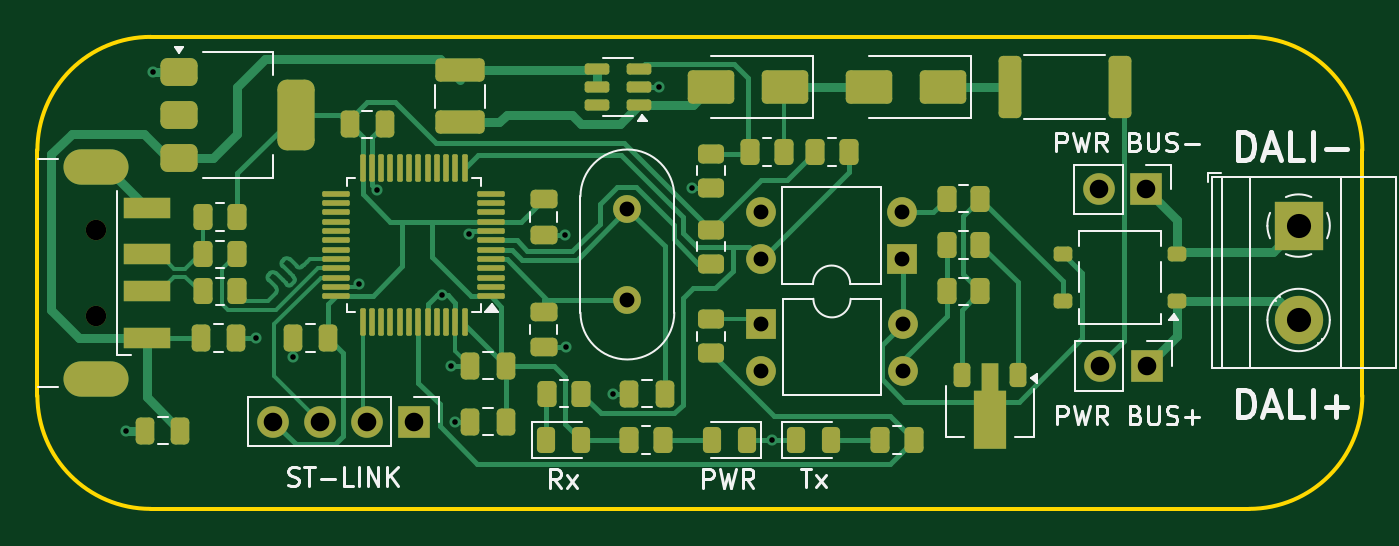
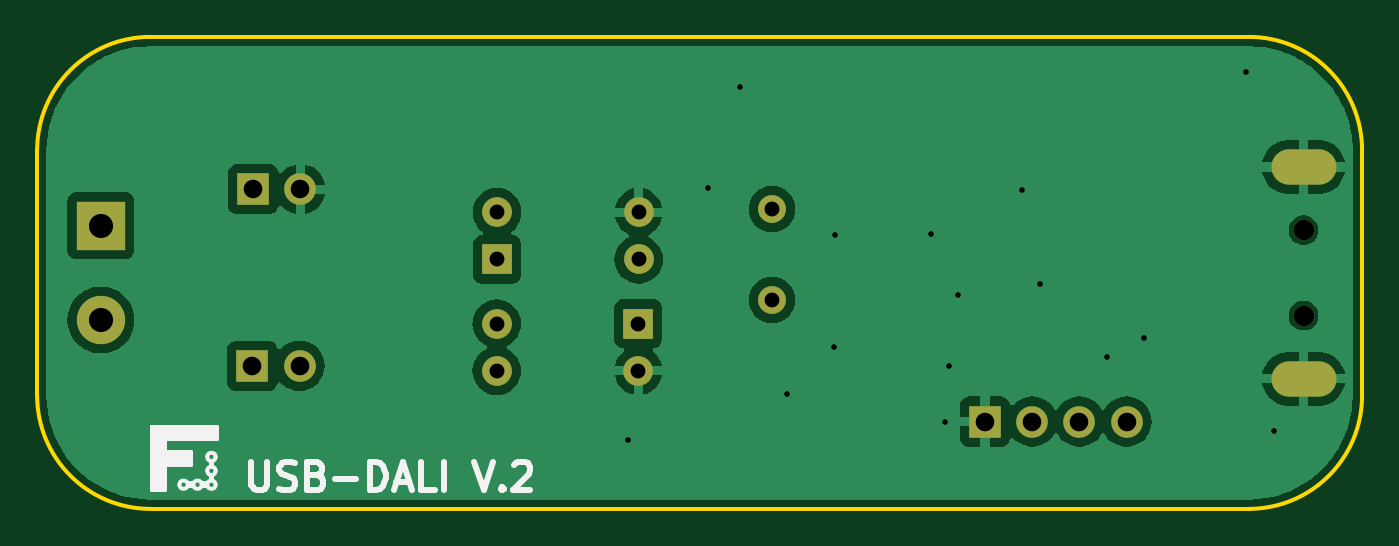
Circuit board: 11 layer files. Board 71.3 x 25.4 mm.
- bottom_copper: USB-DALI-B_Cu.gbr (44222 bytes)
- bottom_mask: USB-DALI-B_Mask.gbr (1508 bytes)
- paste: USB-DALI-B_Paste.gbr (451 bytes)
- bottom_silk: USB-DALI-B_Silkscreen.gbr (6874 bytes)
- outline: USB-DALI-Edge_Cuts.gbr (991 bytes)
- top_copper: USB-DALI-F_Cu.gbr (29743 bytes)
- top_mask: USB-DALI-F_Mask.gbr (8414 bytes)
- paste: USB-DALI-F_Paste.gbr (7369 bytes)
- top_silk: USB-DALI-F_Silkscreen.gbr (23320 bytes)
- drill: USB-DALI-NPTH.drl (366 bytes)
- drill: USB-DALI-PTH.drl (1240 bytes)

=== bottom_copper: USB-DALI-B_Cu.gbr (44222 bytes, source omitted) ===
=== bottom_mask: USB-DALI-B_Mask.gbr ===
%TF.GenerationSoftware,KiCad,Pcbnew,8.0.8*%
%TF.CreationDate,2025-03-23T20:37:34+01:00*%
%TF.ProjectId,USB-DALI,5553422d-4441-44c4-992e-6b696361645f,rev?*%
%TF.SameCoordinates,Original*%
%TF.FileFunction,Soldermask,Bot*%
%TF.FilePolarity,Negative*%
%FSLAX46Y46*%
G04 Gerber Fmt 4.6, Leading zero omitted, Abs format (unit mm)*
G04 Created by KiCad (PCBNEW 8.0.8) date 2025-03-23 20:37:34*
%MOMM*%
%LPD*%
G01*
G04 APERTURE LIST*
%ADD10R,1.700000X1.700000*%
%ADD11O,1.700000X1.700000*%
%ADD12R,1.600000X1.600000*%
%ADD13O,1.600000X1.600000*%
%ADD14C,1.500000*%
%ADD15C,1.100000*%
%ADD16O,3.500000X1.900000*%
%ADD17R,2.600000X2.600000*%
%ADD18C,2.600000*%
G04 APERTURE END LIST*
D10*
%TO.C,J4*%
X180345000Y-106025000D03*
D11*
X177805000Y-106025000D03*
%TD*%
D12*
%TO.C,U3*%
X167180000Y-100300000D03*
D13*
X167180000Y-97760000D03*
X159560000Y-97760000D03*
X159560000Y-100300000D03*
%TD*%
D14*
%TO.C,Y1*%
X152380000Y-102475000D03*
X152380000Y-97595000D03*
%TD*%
D15*
%TO.C,J1*%
X123780000Y-103325000D03*
X123780000Y-98725000D03*
D16*
X123780000Y-106725000D03*
X123780000Y-95325000D03*
%TD*%
D12*
%TO.C,U2*%
X159580000Y-103750000D03*
D13*
X159580000Y-106290000D03*
X167200000Y-106290000D03*
X167200000Y-103750000D03*
%TD*%
D10*
%TO.C,J5*%
X180305000Y-96525000D03*
D11*
X177765000Y-96525000D03*
%TD*%
D17*
%TO.C,J3*%
X188500000Y-98480000D03*
D18*
X188500000Y-103560000D03*
%TD*%
D10*
%TO.C,J2*%
X140920000Y-109025000D03*
D11*
X138380000Y-109025000D03*
X135840000Y-109025000D03*
X133300000Y-109025000D03*
%TD*%
M02*

=== paste: USB-DALI-B_Paste.gbr ===
%TF.GenerationSoftware,KiCad,Pcbnew,8.0.8*%
%TF.CreationDate,2025-03-23T20:37:34+01:00*%
%TF.ProjectId,USB-DALI,5553422d-4441-44c4-992e-6b696361645f,rev?*%
%TF.SameCoordinates,Original*%
%TF.FileFunction,Paste,Bot*%
%TF.FilePolarity,Positive*%
%FSLAX46Y46*%
G04 Gerber Fmt 4.6, Leading zero omitted, Abs format (unit mm)*
G04 Created by KiCad (PCBNEW 8.0.8) date 2025-03-23 20:37:34*
%MOMM*%
%LPD*%
G01*
G04 APERTURE LIST*
G04 APERTURE END LIST*
M02*

=== bottom_silk: USB-DALI-B_Silkscreen.gbr ===
%TF.GenerationSoftware,KiCad,Pcbnew,8.0.8*%
%TF.CreationDate,2025-03-23T20:37:34+01:00*%
%TF.ProjectId,USB-DALI,5553422d-4441-44c4-992e-6b696361645f,rev?*%
%TF.SameCoordinates,Original*%
%TF.FileFunction,Legend,Bot*%
%TF.FilePolarity,Positive*%
%FSLAX46Y46*%
G04 Gerber Fmt 4.6, Leading zero omitted, Abs format (unit mm)*
G04 Created by KiCad (PCBNEW 8.0.8) date 2025-03-23 20:37:34*
%MOMM*%
%LPD*%
G01*
G04 APERTURE LIST*
%ADD10C,0.200000*%
%ADD11C,0.300000*%
G04 APERTURE END LIST*
D10*
X182773607Y-111676394D02*
G75*
G02*
X182326393Y-111676394I-223607J0D01*
G01*
X182326393Y-111676394D02*
G75*
G02*
X182773607Y-111676394I223607J0D01*
G01*
X182500000Y-111150000D02*
X182600000Y-111150000D01*
X182600000Y-111450000D01*
X182500000Y-111450000D01*
X182500000Y-111150000D01*
X182773607Y-112423606D02*
G75*
G02*
X182326393Y-112423606I-223607J0D01*
G01*
X182326393Y-112423606D02*
G75*
G02*
X182773607Y-112423606I223607J0D01*
G01*
X183650000Y-110650000D02*
X185725000Y-110650000D01*
X185725000Y-111350000D01*
X183650000Y-111350000D01*
X183650000Y-110650000D01*
G36*
X183650000Y-110650000D02*
G01*
X185725000Y-110650000D01*
X185725000Y-111350000D01*
X183650000Y-111350000D01*
X183650000Y-110650000D01*
G37*
X183523607Y-112423606D02*
G75*
G02*
X183076393Y-112423606I-223607J0D01*
G01*
X183076393Y-112423606D02*
G75*
G02*
X183523607Y-112423606I223607J0D01*
G01*
X184273607Y-112423606D02*
G75*
G02*
X183826393Y-112423606I-223607J0D01*
G01*
X183826393Y-112423606D02*
G75*
G02*
X184273607Y-112423606I223607J0D01*
G01*
X182775000Y-112350000D02*
X183025000Y-112350000D01*
X183025000Y-112500000D01*
X182775000Y-112500000D01*
X182775000Y-112350000D01*
X183550000Y-112350000D02*
X183800000Y-112350000D01*
X183800000Y-112500000D01*
X183550000Y-112500000D01*
X183550000Y-112350000D01*
X185050000Y-109300000D02*
X185750000Y-109300000D01*
X185750000Y-112700000D01*
X185050000Y-112700000D01*
X185050000Y-109300000D01*
G36*
X185050000Y-109300000D02*
G01*
X185750000Y-109300000D01*
X185750000Y-112700000D01*
X185050000Y-112700000D01*
X185050000Y-109300000D01*
G37*
X182275000Y-109300000D02*
X185725000Y-109300000D01*
X185725000Y-109950000D01*
X182275000Y-109950000D01*
X182275000Y-109300000D01*
G36*
X182275000Y-109300000D02*
G01*
X185725000Y-109300000D01*
X185725000Y-109950000D01*
X182275000Y-109950000D01*
X182275000Y-109300000D01*
G37*
X182773607Y-110926394D02*
G75*
G02*
X182326393Y-110926394I-223607J0D01*
G01*
X182326393Y-110926394D02*
G75*
G02*
X182773607Y-110926394I223607J0D01*
G01*
X182500000Y-111900000D02*
X182600000Y-111900000D01*
X182600000Y-112200000D01*
X182500000Y-112200000D01*
X182500000Y-111900000D01*
D11*
X180395489Y-111200828D02*
X180395489Y-112415114D01*
X180395489Y-112415114D02*
X180324060Y-112557971D01*
X180324060Y-112557971D02*
X180252632Y-112629400D01*
X180252632Y-112629400D02*
X180109774Y-112700828D01*
X180109774Y-112700828D02*
X179824060Y-112700828D01*
X179824060Y-112700828D02*
X179681203Y-112629400D01*
X179681203Y-112629400D02*
X179609774Y-112557971D01*
X179609774Y-112557971D02*
X179538346Y-112415114D01*
X179538346Y-112415114D02*
X179538346Y-111200828D01*
X178895488Y-112629400D02*
X178681203Y-112700828D01*
X178681203Y-112700828D02*
X178324060Y-112700828D01*
X178324060Y-112700828D02*
X178181203Y-112629400D01*
X178181203Y-112629400D02*
X178109774Y-112557971D01*
X178109774Y-112557971D02*
X178038345Y-112415114D01*
X178038345Y-112415114D02*
X178038345Y-112272257D01*
X178038345Y-112272257D02*
X178109774Y-112129400D01*
X178109774Y-112129400D02*
X178181203Y-112057971D01*
X178181203Y-112057971D02*
X178324060Y-111986542D01*
X178324060Y-111986542D02*
X178609774Y-111915114D01*
X178609774Y-111915114D02*
X178752631Y-111843685D01*
X178752631Y-111843685D02*
X178824060Y-111772257D01*
X178824060Y-111772257D02*
X178895488Y-111629400D01*
X178895488Y-111629400D02*
X178895488Y-111486542D01*
X178895488Y-111486542D02*
X178824060Y-111343685D01*
X178824060Y-111343685D02*
X178752631Y-111272257D01*
X178752631Y-111272257D02*
X178609774Y-111200828D01*
X178609774Y-111200828D02*
X178252631Y-111200828D01*
X178252631Y-111200828D02*
X178038345Y-111272257D01*
X176895489Y-111915114D02*
X176681203Y-111986542D01*
X176681203Y-111986542D02*
X176609774Y-112057971D01*
X176609774Y-112057971D02*
X176538346Y-112200828D01*
X176538346Y-112200828D02*
X176538346Y-112415114D01*
X176538346Y-112415114D02*
X176609774Y-112557971D01*
X176609774Y-112557971D02*
X176681203Y-112629400D01*
X176681203Y-112629400D02*
X176824060Y-112700828D01*
X176824060Y-112700828D02*
X177395489Y-112700828D01*
X177395489Y-112700828D02*
X177395489Y-111200828D01*
X177395489Y-111200828D02*
X176895489Y-111200828D01*
X176895489Y-111200828D02*
X176752632Y-111272257D01*
X176752632Y-111272257D02*
X176681203Y-111343685D01*
X176681203Y-111343685D02*
X176609774Y-111486542D01*
X176609774Y-111486542D02*
X176609774Y-111629400D01*
X176609774Y-111629400D02*
X176681203Y-111772257D01*
X176681203Y-111772257D02*
X176752632Y-111843685D01*
X176752632Y-111843685D02*
X176895489Y-111915114D01*
X176895489Y-111915114D02*
X177395489Y-111915114D01*
X175895489Y-112129400D02*
X174752632Y-112129400D01*
X174038346Y-112700828D02*
X174038346Y-111200828D01*
X174038346Y-111200828D02*
X173681203Y-111200828D01*
X173681203Y-111200828D02*
X173466917Y-111272257D01*
X173466917Y-111272257D02*
X173324060Y-111415114D01*
X173324060Y-111415114D02*
X173252631Y-111557971D01*
X173252631Y-111557971D02*
X173181203Y-111843685D01*
X173181203Y-111843685D02*
X173181203Y-112057971D01*
X173181203Y-112057971D02*
X173252631Y-112343685D01*
X173252631Y-112343685D02*
X173324060Y-112486542D01*
X173324060Y-112486542D02*
X173466917Y-112629400D01*
X173466917Y-112629400D02*
X173681203Y-112700828D01*
X173681203Y-112700828D02*
X174038346Y-112700828D01*
X172609774Y-112272257D02*
X171895489Y-112272257D01*
X172752631Y-112700828D02*
X172252631Y-111200828D01*
X172252631Y-111200828D02*
X171752631Y-112700828D01*
X170538346Y-112700828D02*
X171252632Y-112700828D01*
X171252632Y-112700828D02*
X171252632Y-111200828D01*
X170038346Y-112700828D02*
X170038346Y-111200828D01*
X168395488Y-111200828D02*
X167895488Y-112700828D01*
X167895488Y-112700828D02*
X167395488Y-111200828D01*
X166895489Y-112557971D02*
X166824060Y-112629400D01*
X166824060Y-112629400D02*
X166895489Y-112700828D01*
X166895489Y-112700828D02*
X166966917Y-112629400D01*
X166966917Y-112629400D02*
X166895489Y-112557971D01*
X166895489Y-112557971D02*
X166895489Y-112700828D01*
X166252631Y-111343685D02*
X166181203Y-111272257D01*
X166181203Y-111272257D02*
X166038346Y-111200828D01*
X166038346Y-111200828D02*
X165681203Y-111200828D01*
X165681203Y-111200828D02*
X165538346Y-111272257D01*
X165538346Y-111272257D02*
X165466917Y-111343685D01*
X165466917Y-111343685D02*
X165395488Y-111486542D01*
X165395488Y-111486542D02*
X165395488Y-111629400D01*
X165395488Y-111629400D02*
X165466917Y-111843685D01*
X165466917Y-111843685D02*
X166324060Y-112700828D01*
X166324060Y-112700828D02*
X165395488Y-112700828D01*
M02*

=== outline: USB-DALI-Edge_Cuts.gbr ===
%TF.GenerationSoftware,KiCad,Pcbnew,8.0.8*%
%TF.CreationDate,2025-03-23T20:37:34+01:00*%
%TF.ProjectId,USB-DALI,5553422d-4441-44c4-992e-6b696361645f,rev?*%
%TF.SameCoordinates,Original*%
%TF.FileFunction,Profile,NP*%
%FSLAX46Y46*%
G04 Gerber Fmt 4.6, Leading zero omitted, Abs format (unit mm)*
G04 Created by KiCad (PCBNEW 8.0.8) date 2025-03-23 20:37:34*
%MOMM*%
%LPD*%
G01*
G04 APERTURE LIST*
%TA.AperFunction,Profile*%
%ADD10C,0.200000*%
%TD*%
G04 APERTURE END LIST*
D10*
X185830000Y-88325000D02*
X126730000Y-88325000D01*
X191930000Y-107625000D02*
G75*
G02*
X185830000Y-113725000I-6100000J0D01*
G01*
X191930000Y-107625000D02*
X191930000Y-94425000D01*
X120630000Y-94425000D02*
X120630000Y-107625000D01*
X126730000Y-113725000D02*
X185830000Y-113725000D01*
X120630000Y-94425000D02*
G75*
G02*
X126730000Y-88325000I6100000J0D01*
G01*
X185830000Y-88325000D02*
G75*
G02*
X191930000Y-94425000I0J-6100000D01*
G01*
X126730000Y-113725000D02*
G75*
G02*
X120630000Y-107625000I0J6100000D01*
G01*
M02*

=== top_copper: USB-DALI-F_Cu.gbr (29743 bytes, source omitted) ===
=== top_mask: USB-DALI-F_Mask.gbr (8414 bytes, source omitted) ===
=== paste: USB-DALI-F_Paste.gbr (7369 bytes, source omitted) ===
=== top_silk: USB-DALI-F_Silkscreen.gbr (23320 bytes, source omitted) ===
=== drill: USB-DALI-NPTH.drl ===
M48
; DRILL file {KiCad 8.0.8} date 2025-03-23T20:37:38+0100
; FORMAT={-:-/ absolute / metric / decimal}
; #@! TF.CreationDate,2025-03-23T20:37:38+01:00
; #@! TF.GenerationSoftware,Kicad,Pcbnew,8.0.8
; #@! TF.FileFunction,NonPlated,1,2,NPTH
FMAT,2
METRIC
; #@! TA.AperFunction,NonPlated,NPTH,ComponentDrill
T1C1.100
%
G90
G05
T1
X123.78Y-98.725
X123.78Y-103.325
M30

=== drill: USB-DALI-PTH.drl ===
M48
; DRILL file {KiCad 8.0.8} date 2025-03-23T20:37:38+0100
; FORMAT={-:-/ absolute / metric / decimal}
; #@! TF.CreationDate,2025-03-23T20:37:38+01:00
; #@! TF.GenerationSoftware,Kicad,Pcbnew,8.0.8
; #@! TF.FileFunction,Plated,1,2,PTH
FMAT,2
METRIC
; #@! TA.AperFunction,Plated,PTH,ViaDrill
T1C0.300
; #@! TA.AperFunction,Plated,PTH,ComponentDrill
T2C0.800
; #@! TA.AperFunction,Plated,PTH,ComponentDrill
T3C0.900
; #@! TA.AperFunction,Plated,PTH,ComponentDrill
T4C1.000
; #@! TA.AperFunction,Plated,PTH,ComponentDrill
T5C1.300
%
G90
G05
T1
X125.38Y-109.525
X126.875Y-90.225
X132.38Y-104.525
X134.38Y-105.525
X137.95Y-101.635
X138.924Y-96.585
X142.4Y-102.2
X142.88Y-106.025
X143.1Y-109.025
X143.85Y-98.915
X149.0Y-98.975
X149.05Y-105.0
X151.6Y-107.525
X154.1Y-91.025
X155.85Y-96.45
X160.15Y-110.025
T2
X152.38Y-97.595
X152.38Y-102.475
X159.56Y-97.76
X159.56Y-100.3
X159.58Y-103.75
X159.58Y-106.29
X167.18Y-97.76
X167.18Y-100.3
X167.2Y-103.75
X167.2Y-106.29
T4
X133.3Y-109.025
X135.84Y-109.025
X138.38Y-109.025
X140.92Y-109.025
X177.765Y-96.525
X177.805Y-106.025
X180.305Y-96.525
X180.345Y-106.025
T5
X188.5Y-98.48
X188.5Y-103.56
T3
G00X124.58Y-95.325
M15
G01X122.98Y-95.325
M16
G05
G00X124.58Y-106.725
M15
G01X122.98Y-106.725
M16
G05
M30

